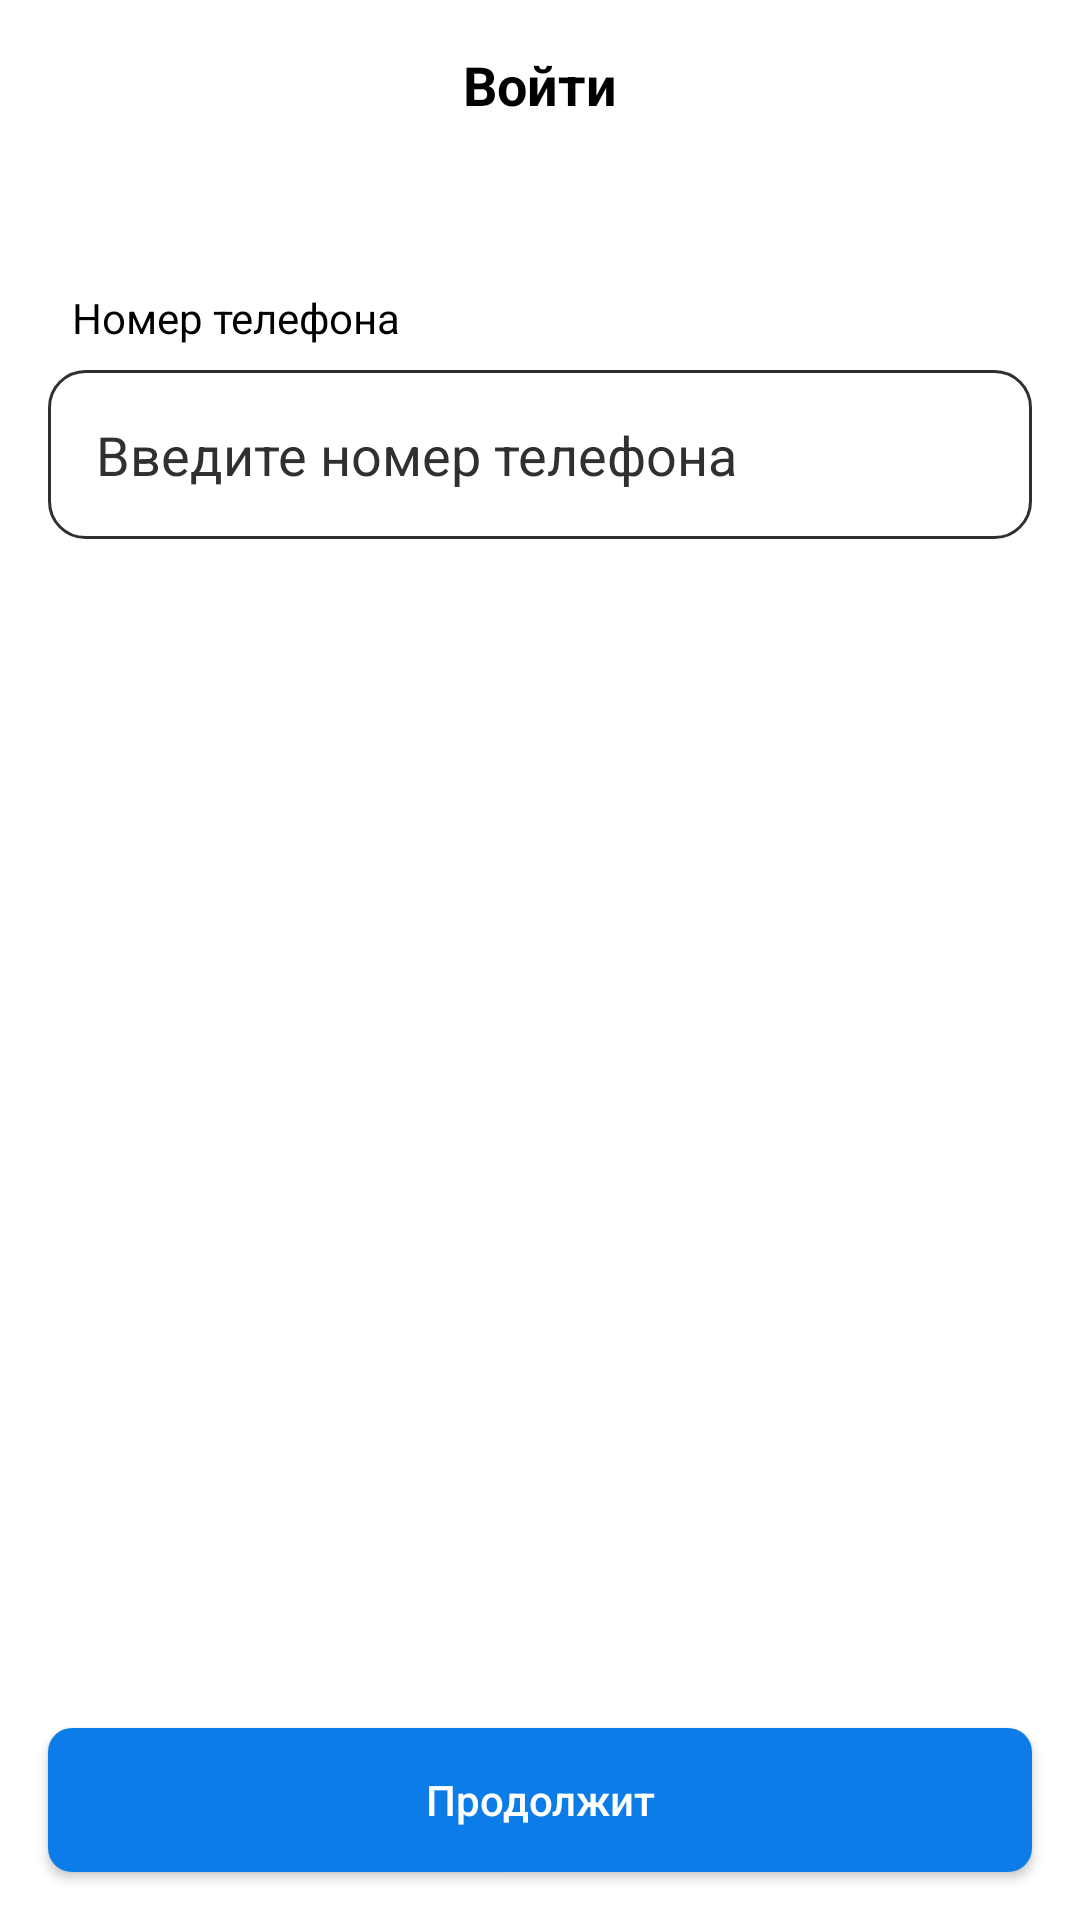

The Android layout XML behind this screen, and the referenced resources:
<!-- AndroidManifest.xml: application theme Theme.JOURM -->
<!-- res/layout/activity_register.xml -->
<?xml version="1.0" encoding="utf-8"?>
<RelativeLayout xmlns:android="http://schemas.android.com/apk/res/android"
    xmlns:tools="http://schemas.android.com/tools"
    android:layout_width="match_parent"
    android:layout_height="match_parent"
    android:background="@color/white"
    tools:context=".ui.RegisterActivity">


    <TextView
        android:id="@+id/tv_sing_in"
        android:layout_width="match_parent"
        android:layout_height="wrap_content"
        android:layout_alignParentTop="true"
        android:layout_marginTop="16dp"
        android:text="Войти"
        android:textAlignment="center"
        android:textColor="@color/black"
        android:textSize="18sp"
        android:textStyle="bold" />


    <ScrollView
        android:id="@+id/phone_view"
        android:layout_width="match_parent"
        android:layout_height="wrap_content"
        android:layout_below="@id/tv_sing_in"
        android:visibility="visible">

        <LinearLayout
            android:id="@+id/input_number"
            android:layout_width="match_parent"
            android:layout_height="wrap_content"
            android:layout_marginTop="32dp"
            android:orientation="vertical"
            android:padding="16dp">

            <TextView
                android:layout_width="match_parent"
                android:layout_height="wrap_content"
                android:padding="8dp"
                android:text="Номер телефона"
                android:textColor="@color/black" />

            <EditText
                android:id="@+id/et_phone_number"
                android:layout_width="match_parent"
                android:layout_height="wrap_content"
                android:background="@drawable/et_input_style"
                android:digits="0123456789-.()+"
                android:hint="Введите номер телефона"
                android:inputType="number"
                android:textColor="@color/black"
                android:textColorHint="@color/hint_color" />
        </LinearLayout>
    </ScrollView>

    <ScrollView
        android:id="@+id/sms_code_view"
        android:layout_width="match_parent"
        android:layout_height="wrap_content"
        android:layout_below="@id/tv_sing_in"
        android:visibility="gone">

        <LinearLayout
            android:layout_width="match_parent"
            android:layout_height="wrap_content"
            android:layout_marginTop="32dp"
            android:orientation="vertical"
            android:padding="16dp">

            <TextView
                android:padding="8dp"
                android:layout_width="match_parent"
                android:layout_height="wrap_content"
                android:text="Cмс код"
                android:textColor="@color/black" />

            <EditText
                android:id="@+id/et_sms_code"
                android:layout_width="match_parent"
                android:layout_height="wrap_content"
                android:background="@drawable/et_input_style"
                android:digits="0123456789-.()+"
                android:hint="Введите смс код"
                android:inputType="number"
                android:textColor="@color/black"
                android:textColorHint="@color/hint_color" />
        </LinearLayout>
    </ScrollView>


    <Button
        android:id="@+id/btn_continue_phone"
        android:layout_width="match_parent"
        android:layout_height="wrap_content"
        android:layout_alignParentLeft="true"
        android:layout_alignParentRight="true"
        android:layout_alignParentBottom="true"
        android:layout_marginStart="16dp"
        android:layout_marginTop="16dp"
        android:layout_marginEnd="16dp"
        android:layout_marginBottom="16dp"
        android:background="@drawable/btn_style"
        android:text="Продолжит"
        android:textAllCaps="false"
        android:visibility="visible" />

    <Button
        android:id="@+id/btn_continue_sms"
        android:layout_width="match_parent"
        android:layout_height="wrap_content"
        android:layout_alignParentLeft="true"
        android:layout_alignParentRight="true"
        android:layout_alignParentBottom="true"
        android:layout_margin="16dp"
        android:background="@drawable/btn_style"
        android:text="Продолжит"
        android:textAllCaps="false"
        android:visibility="gone" />
</RelativeLayout>
<!-- resources referenced by this layout -->
<resources>
  <color name="black">#FF000000</color>
  <color name="hint_color">#2F3032</color>
  <color name="white">#FFFFFFFF</color>
  <!-- drawable btn_style (drawable) -->
  <?xml version="1.0" encoding="utf-8"?>
  <selector xmlns:android="http://schemas.android.com/apk/res/android">
      <item>
          <shape>
              <solid android:color="@color/main_color" />
              <corners android:radius="8dp" />
              <padding android:bottom="12dp" android:left="12dp" android:right="12dp" android:top="12dp" />
          </shape>
      </item>
  </selector>
  <!-- drawable et_input_style (drawable) -->
  <?xml version="1.0" encoding="utf-8"?>
  <selector xmlns:android="http://schemas.android.com/apk/res/android">
      <item>
          <shape>
              <corners android:radius="12dp" />
              <padding android:bottom="16dp" android:left="16dp" android:right="16dp" android:top="16dp" />
              <stroke android:width="1dp" android:color="@color/hint_color" />
          </shape>
      </item>
  </selector>
  <style name="Theme.JOURM" parent="Theme.Design.NoActionBar">
          
          <item name="colorPrimary">@color/purple_500</item>
          <item name="colorPrimaryVariant">@color/purple_700</item>
          <item name="colorOnPrimary">@color/white</item>
          
          <item name="colorSecondary">@color/teal_200</item>
          <item name="colorSecondaryVariant">@color/teal_700</item>
          <item name="colorOnSecondary">@color/black</item>
          
          <item name="android:statusBarColor" tools:targetApi="l">?attr/colorPrimaryVariant</item>
          
      </style>
  <color name="main_color">#0C7CE8</color>
  <color name="purple_500">#FF6200EE</color>
  <color name="purple_700">#FF3700B3</color>
  <color name="teal_200">#FF03DAC5</color>
  <color name="teal_700">#FF018786</color>
</resources>
